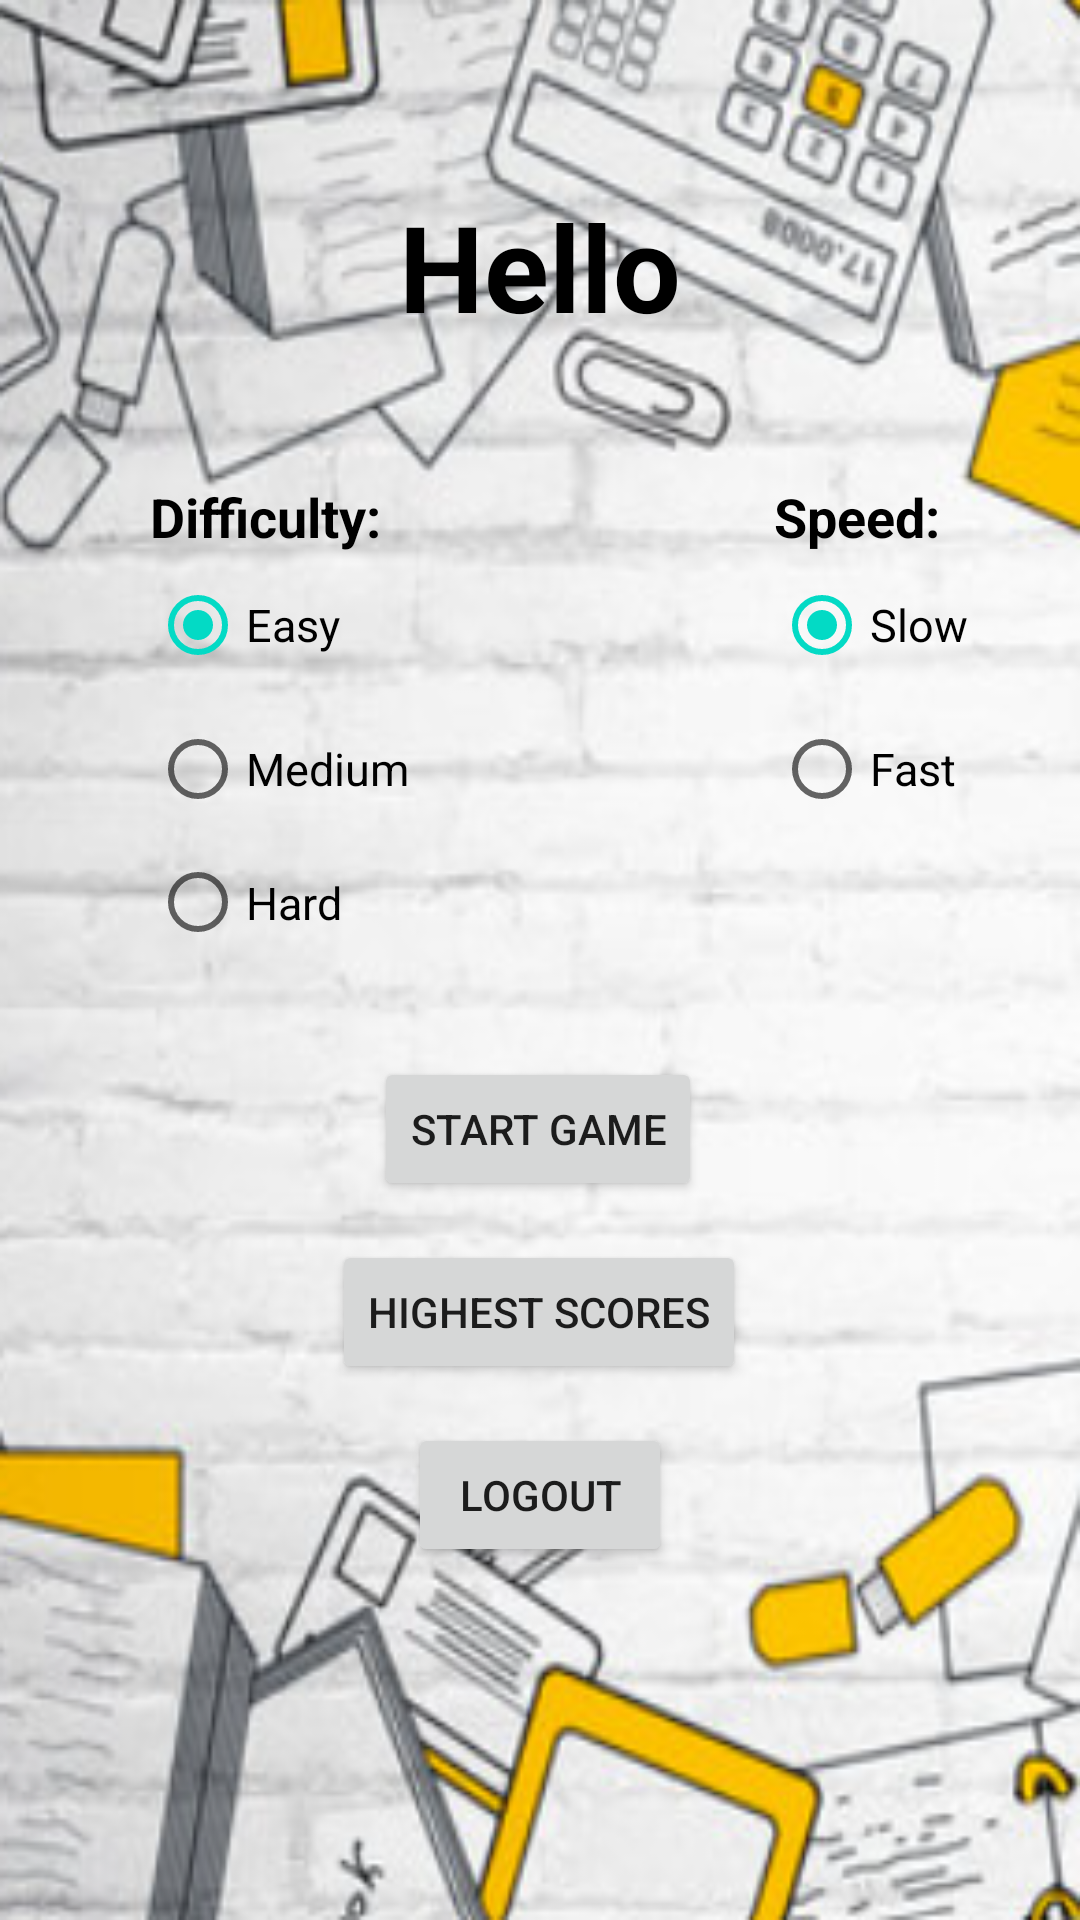

Reconstruct the res/layout file that produces this screen, plus the resources it refers to.
<!-- AndroidManifest.xml: application theme Theme.SQILLZ -->
<!-- res/layout/menu_activity.xml -->
<?xml version="1.0" encoding="utf-8"?>
<androidx.constraintlayout.widget.ConstraintLayout xmlns:android="http://schemas.android.com/apk/res/android"
    android:id="@+id/menu_activity"
    xmlns:app="http://schemas.android.com/apk/res-auto"
    xmlns:tools="http://schemas.android.com/tools"
    android:layout_width="match_parent"
    android:layout_height="match_parent"
    tools:context=".LoginActivity"
    android:background="@drawable/background"
    >

    <RadioGroup
        android:id="@+id/speedRG"
        android:layout_width="140dp"
        android:layout_height="131dp"
        android:layout_marginStart="60dp"
        android:layout_marginTop="0dp"
        app:layout_constraintStart_toEndOf="@+id/difficultyRG"
        app:layout_constraintTop_toTopOf="@+id/difficultyRG" >

        <RadioButton
            android:id="@+id/slowRG"
            android:layout_width="match_parent"
            android:layout_height="wrap_content"
            android:textColor="@color/black"
            android:textSize="15sp"
            android:checked="true"
            android:text="@string/slow_text" />

        <RadioButton
            android:id="@+id/fastRG"
            android:layout_width="match_parent"
            android:layout_height="wrap_content"
            android:textColor="@color/black"
            android:textSize="15sp"
            android:text="@string/fast_text" />
    </RadioGroup>

    <Button
        android:id="@+id/startGameBtn"
        android:layout_width="wrap_content"
        android:layout_height="wrap_content"
        android:layout_marginTop="31dp"
        android:text="@string/start_game_text"
        app:layout_constraintEnd_toEndOf="parent"
        app:layout_constraintHorizontal_bias="0.498"
        app:layout_constraintStart_toStartOf="parent"
        app:layout_constraintTop_toBottomOf="@+id/difficultyRG" />

    <Button
        android:id="@+id/highest_scores_btn"
        android:layout_width="wrap_content"
        android:layout_height="wrap_content"
        android:layout_marginTop="13dp"
        android:text="@string/highest_scores_text"
        app:layout_constraintEnd_toEndOf="parent"
        app:layout_constraintHorizontal_bias="0.498"
        app:layout_constraintStart_toStartOf="parent"
        app:layout_constraintTop_toBottomOf="@+id/startGameBtn" />

    <Button
        android:id="@+id/logOutBtn"
        android:layout_width="wrap_content"
        android:layout_height="wrap_content"
        android:layout_marginTop="13dp"
        android:text="@string/Logout_text"
        app:layout_constraintEnd_toEndOf="parent"
        app:layout_constraintStart_toStartOf="parent"
        app:layout_constraintTop_toBottomOf="@+id/highest_scores_btn" />

    <TextView
        android:id="@+id/difficultyTV"
        android:layout_width="wrap_content"
        android:layout_height="wrap_content"
        android:layout_marginTop="20dp"
        android:text="@string/difficulty_text"
        android:textColor="#000000"
        android:textSize="18sp"
        android:textStyle="bold"
        app:layout_constraintStart_toStartOf="@id/difficultyRG"
        app:layout_constraintBottom_toTopOf="@+id/difficultyRG" />

    <TextView
        android:id="@+id/speedTV"
        android:layout_width="wrap_content"
        android:layout_height="wrap_content"
        android:text="@string/speed_text"
        android:textColor="#000000"
        android:textSize="18sp"
        android:textStyle="bold"
        app:layout_constraintStart_toStartOf="@id/speedRG"
        app:layout_constraintBottom_toTopOf="@+id/speedRG" />

    <TextView
        android:id="@+id/helloTV"
        android:layout_width="wrap_content"
        android:layout_height="wrap_content"
        android:layout_marginStart="60dp"
        android:layout_marginTop="62dp"
        android:layout_marginEnd="60dp"
        android:text="@string/hello_user"
        android:textColor="#000000"
        android:textSize="40sp"
        android:textStyle="bold"
        android:textAlignment="center"
        app:layout_constraintEnd_toEndOf="parent"
        app:layout_constraintStart_toStartOf="parent"
        app:layout_constraintTop_toTopOf="parent" />

    <RadioGroup
        android:id="@+id/difficultyRG"
        android:layout_width="148dp"
        android:layout_height="137dp"
        android:layout_marginStart="50dp"
        android:layout_marginTop="100dp"
        android:layout_marginBottom="350dp"
        app:layout_constraintStart_toStartOf="parent"
        app:layout_constraintBottom_toBottomOf="parent"
        app:layout_constraintTop_toBottomOf="@+id/helloTV" >

        <RadioButton
            android:id="@+id/easyRB"
            android:layout_width="match_parent"
            android:layout_height="wrap_content"
            android:textColor="@color/black"
            android:textSize="15sp"
            android:checked="true"
            android:text="@string/easy_text" />

        <RadioButton
            android:id="@+id/mediumRB"
            android:layout_width="match_parent"
            android:layout_height="wrap_content"
            android:textColor="@color/black"
            android:textSize="15sp"
            android:text="@string/medium_text" />

        <RadioButton
            android:id="@+id/hardRB"
            android:layout_width="match_parent"
            android:layout_height="wrap_content"
            android:textColor="@color/black"
            android:textSize="15sp"
            android:text="@string/hard_text" />
    </RadioGroup>


</androidx.constraintlayout.widget.ConstraintLayout>
<!-- resources referenced by this layout -->
<resources>
  <!-- drawable background: png bitmap (drawable-v24, 154967 bytes) -->
  <string name="Logout_text">Logout</string>
  <string name="difficulty_text">Difficulty:</string>
  <string name="easy_text">Easy</string>
  <string name="fast_text">Fast</string>
  <string name="hard_text">Hard</string>
  <string name="hello_user">Hello</string>
  <string name="highest_scores_text">Highest Scores</string>
  <string name="medium_text">Medium</string>
  <string name="slow_text">Slow</string>
  <string name="speed_text">Speed:</string>.
  <string name="start_game_text">Start Game</string>
  <style name="Theme.SQILLZ" parent="Theme.MaterialComponents.DayNight.DarkActionBar">
          
          <item name="colorPrimary">@color/purple_500</item>
          <item name="colorPrimaryVariant">@color/purple_700</item>
          <item name="colorOnPrimary">@color/white</item>
          
          <item name="colorSecondary">@color/teal_200</item>
          <item name="colorSecondaryVariant">@color/teal_700</item>
          <item name="colorOnSecondary">@color/black</item>
          
          <item name="android:statusBarColor" tools:targetApi="l">?attr/colorPrimaryVariant</item>
          
      </style>
  <!-- not gathered from this repository: default colours our renderer supplied (Android Studio template values) -->
  <color name="purple_500">#FF6200EE</color>
  <color name="purple_700">#FF3700B3</color>
  <color name="teal_200">#FF03DAC5</color>
  <color name="teal_700">#FF018786</color>
  <color name="black">#FF000000</color>
  <color name="white">#FFFFFFFF</color>
</resources>
